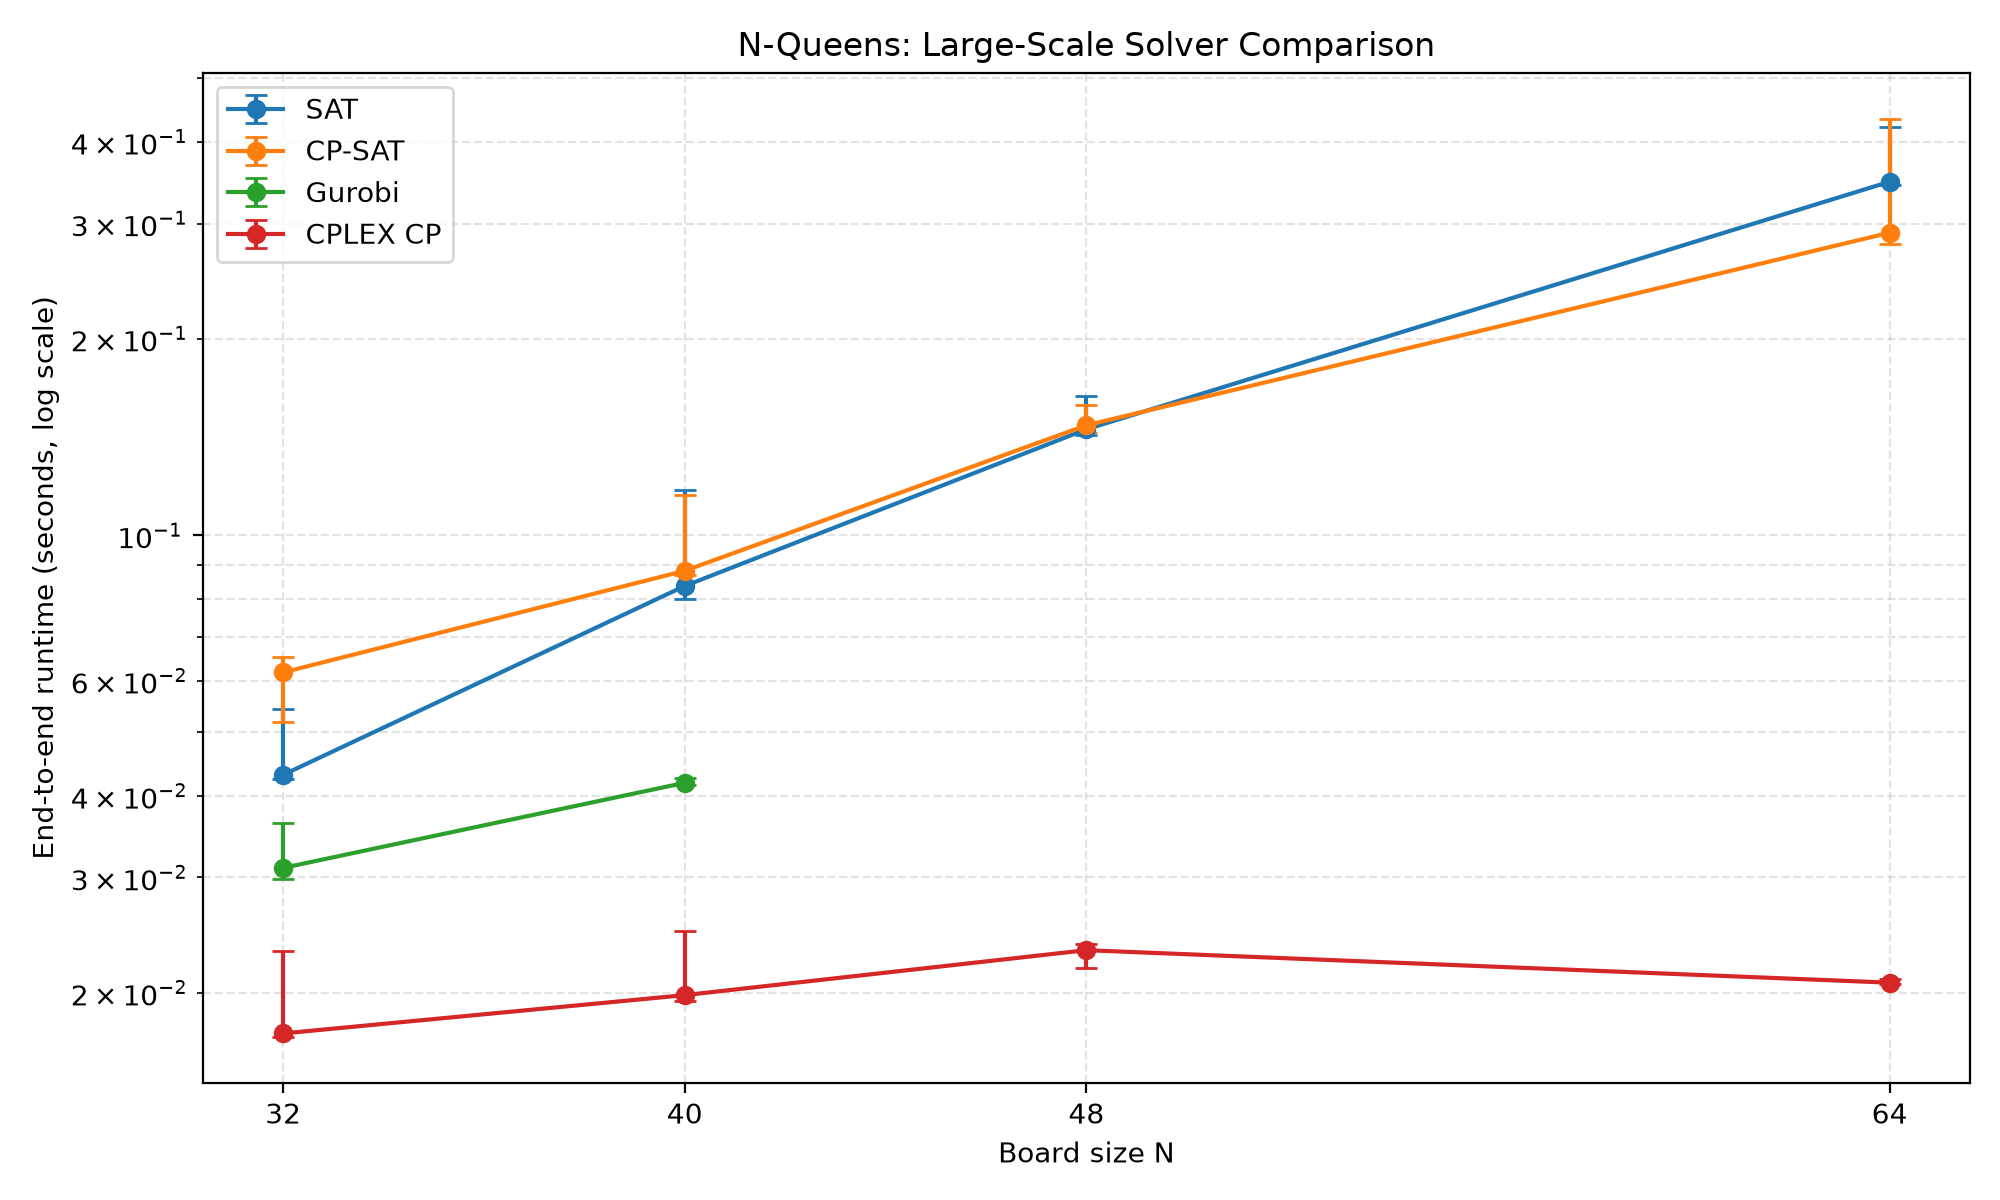

The table this chart was drawn from, first rows:
python_version, operating_system, n, solver, repetition, time_seconds, status, solution_valid, error
3.13.16, Windows-11-10.0.26200-SP0, 32, SAT, 1, 0.05433, OK, True, 
3.13.16, Windows-11-10.0.26200-SP0, 32, CP-SAT, 1, 0.0652, OK, True, 
3.13.16, Windows-11-10.0.26200-SP0, 32, CPLEX MIP, 1, 0.0127, ERROR, False, CplexSolverError: CPLEX Error  1016: Com…
3.13.16, Windows-11-10.0.26200-SP0, 32, Gurobi, 1, 0.03633, OK, True, 
3.13.16, Windows-11-10.0.26200-SP0, 32, CPLEX CP, 1, 0.02315, OK, True, 
3.13.16, Windows-11-10.0.26200-SP0, 32, CP-SAT, 2, 0.06174, OK, True, 
3.13.16, Windows-11-10.0.26200-SP0, 32, CPLEX MIP, 2, 0.007361, ERROR, False, CplexSolverError: CPLEX Error  1016: Com…
3.13.16, Windows-11-10.0.26200-SP0, 32, Gurobi, 2, 0.03102, OK, True, 
3.13.16, Windows-11-10.0.26200-SP0, 32, CPLEX CP, 2, 0.0171, OK, True, 
3.13.16, Windows-11-10.0.26200-SP0, 32, SAT, 2, 0.04249, OK, True, 
3.13.16, Windows-11-10.0.26200-SP0, 32, CPLEX MIP, 3, 0.007302, ERROR, False, CplexSolverError: CPLEX Error  1016: Com…
3.13.16, Windows-11-10.0.26200-SP0, 32, Gurobi, 3, 0.0298, OK, True, 
3.13.16, Windows-11-10.0.26200-SP0, 32, CPLEX CP, 3, 0.01732, OK, True, 
3.13.16, Windows-11-10.0.26200-SP0, 32, SAT, 3, 0.04305, OK, True, 
3.13.16, Windows-11-10.0.26200-SP0, 32, CP-SAT, 3, 0.05186, OK, True, 
3.13.16, Windows-11-10.0.26200-SP0, 40, SAT, 1, 0.08008, OK, True, 
3.13.16, Windows-11-10.0.26200-SP0, 40, CP-SAT, 1, 0.08695, OK, True, 
3.13.16, Windows-11-10.0.26200-SP0, 40, CPLEX MIP, 1, 0.01058, ERROR, False, CplexSolverError: CPLEX Error  1016: Com…
3.13.16, Windows-11-10.0.26200-SP0, 40, Gurobi, 1, 0.04186, OK, True, 
3.13.16, Windows-11-10.0.26200-SP0, 40, CPLEX CP, 1, 0.01982, OK, True, 
3.13.16, Windows-11-10.0.26200-SP0, 40, CP-SAT, 2, 0.08831, OK, True, 
3.13.16, Windows-11-10.0.26200-SP0, 40, CPLEX MIP, 2, 0.01109, ERROR, False, CplexSolverError: CPLEX Error  1016: Com…
3.13.16, Windows-11-10.0.26200-SP0, 40, Gurobi, 2, 0.04257, OK, True, 
3.13.16, Windows-11-10.0.26200-SP0, 40, CPLEX CP, 2, 0.01944, OK, True, 
3.13.16, Windows-11-10.0.26200-SP0, 40, SAT, 2, 0.08371, OK, True, 
3.13.16, Windows-11-10.0.26200-SP0, 40, CPLEX MIP, 3, 0.01137, ERROR, False, CplexSolverError: CPLEX Error  1016: Com…
3.13.16, Windows-11-10.0.26200-SP0, 40, Gurobi, 3, 0.04148, OK, True, 
3.13.16, Windows-11-10.0.26200-SP0, 40, CPLEX CP, 3, 0.02484, OK, True, 
3.13.16, Windows-11-10.0.26200-SP0, 40, SAT, 3, 0.1174, OK, True, 
3.13.16, Windows-11-10.0.26200-SP0, 40, CP-SAT, 3, 0.1153, OK, True, 
3.13.16, Windows-11-10.0.26200-SP0, 48, SAT, 1, 0.1636, OK, True, 
3.13.16, Windows-11-10.0.26200-SP0, 48, CP-SAT, 1, 0.1585, OK, True, 
3.13.16, Windows-11-10.0.26200-SP0, 48, CPLEX MIP, 1, 0.01762, ERROR, False, CplexSolverError: CPLEX Error  1016: Com…
3.13.16, Windows-11-10.0.26200-SP0, 48, Gurobi, 1, 0.03011, ERROR, False, GurobiError: Model too large for size-li…
3.13.16, Windows-11-10.0.26200-SP0, 48, CPLEX CP, 1, 0.02373, OK, True, 
3.13.16, Windows-11-10.0.26200-SP0, 48, CP-SAT, 2, 0.1474, OK, True, 
3.13.16, Windows-11-10.0.26200-SP0, 48, CPLEX MIP, 2, 0.01832, ERROR, False, CplexSolverError: CPLEX Error  1016: Com…
3.13.16, Windows-11-10.0.26200-SP0, 48, Gurobi, 2, 0.02953, ERROR, False, GurobiError: Model too large for size-li…
3.13.16, Windows-11-10.0.26200-SP0, 48, CPLEX CP, 2, 0.02321, OK, True, 
3.13.16, Windows-11-10.0.26200-SP0, 48, SAT, 2, 0.1454, OK, True, 
3.13.16, Windows-11-10.0.26200-SP0, 48, CPLEX MIP, 3, 0.01863, ERROR, False, CplexSolverError: CPLEX Error  1016: Com…
3.13.16, Windows-11-10.0.26200-SP0, 48, Gurobi, 3, 0.02866, ERROR, False, GurobiError: Model too large for size-li…
3.13.16, Windows-11-10.0.26200-SP0, 48, CPLEX CP, 3, 0.02179, OK, True, 
3.13.16, Windows-11-10.0.26200-SP0, 48, SAT, 3, 0.1426, OK, True, 
3.13.16, Windows-11-10.0.26200-SP0, 48, CP-SAT, 3, 0.1433, OK, True, 
3.13.16, Windows-11-10.0.26200-SP0, 64, SAT, 1, 0.3435, OK, True, 
3.13.16, Windows-11-10.0.26200-SP0, 64, CP-SAT, 1, 0.2793, OK, True, 
3.13.16, Windows-11-10.0.26200-SP0, 64, CPLEX MIP, 1, 0.035, ERROR, False, CplexSolverError: CPLEX Error  1016: Com…
3.13.16, Windows-11-10.0.26200-SP0, 64, Gurobi, 1, 0.05491, ERROR, False, GurobiError: Model too large for size-li…
3.13.16, Windows-11-10.0.26200-SP0, 64, CPLEX CP, 1, 0.02061, OK, True, 
3.13.16, Windows-11-10.0.26200-SP0, 64, CP-SAT, 2, 0.2904, OK, True, 
3.13.16, Windows-11-10.0.26200-SP0, 64, CPLEX MIP, 2, 0.03599, ERROR, False, CplexSolverError: CPLEX Error  1016: Com…
3.13.16, Windows-11-10.0.26200-SP0, 64, Gurobi, 2, 0.05331, ERROR, False, GurobiError: Model too large for size-li…
3.13.16, Windows-11-10.0.26200-SP0, 64, CPLEX CP, 2, 0.02095, OK, True, 
3.13.16, Windows-11-10.0.26200-SP0, 64, SAT, 2, 0.3476, OK, True, 
3.13.16, Windows-11-10.0.26200-SP0, 64, CPLEX MIP, 3, 0.03516, ERROR, False, CplexSolverError: CPLEX Error  1016: Com…
3.13.16, Windows-11-10.0.26200-SP0, 64, Gurobi, 3, 0.05317, ERROR, False, GurobiError: Model too large for size-li…
3.13.16, Windows-11-10.0.26200-SP0, 64, CPLEX CP, 3, 0.02071, OK, True, 
3.13.16, Windows-11-10.0.26200-SP0, 64, SAT, 3, 0.4216, OK, True, 
3.13.16, Windows-11-10.0.26200-SP0, 64, CP-SAT, 3, 0.4341, OK, True, 
